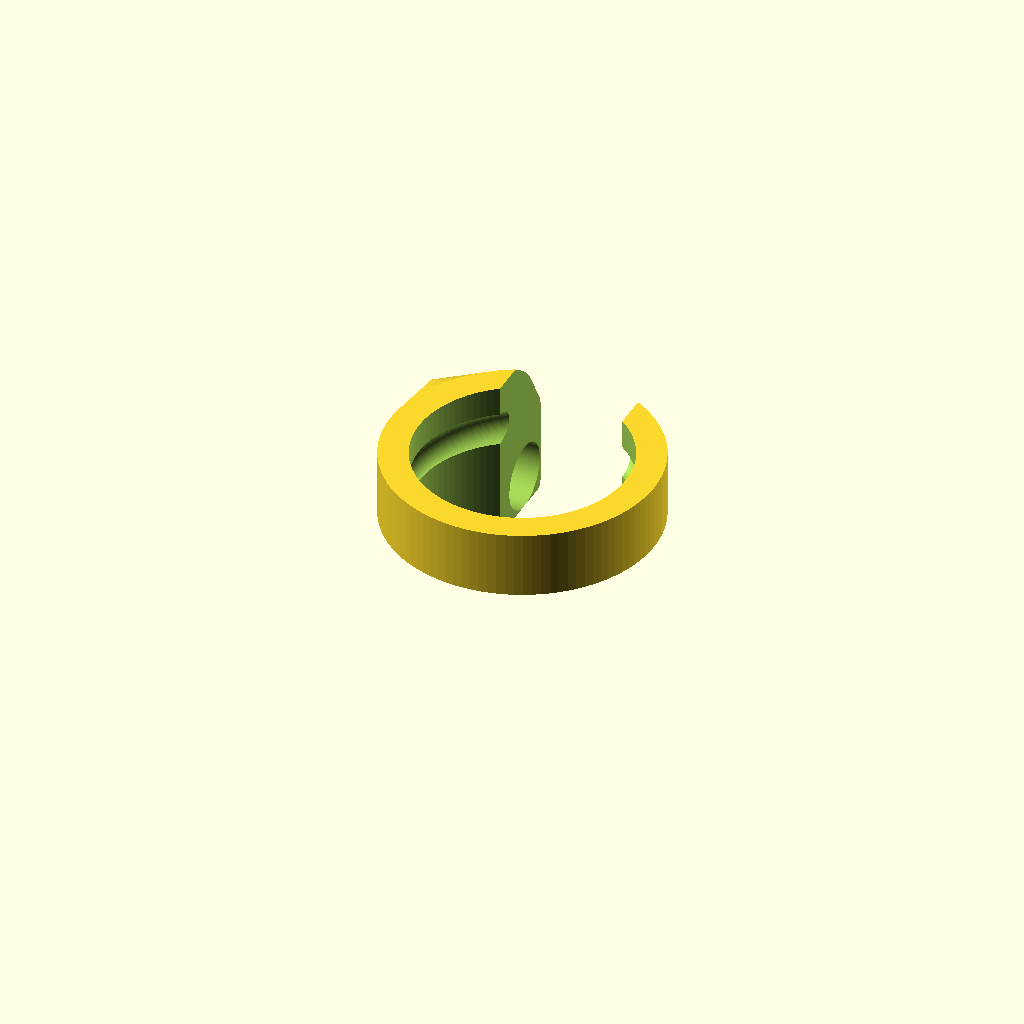
Cell 1 — every parameter at its default value.
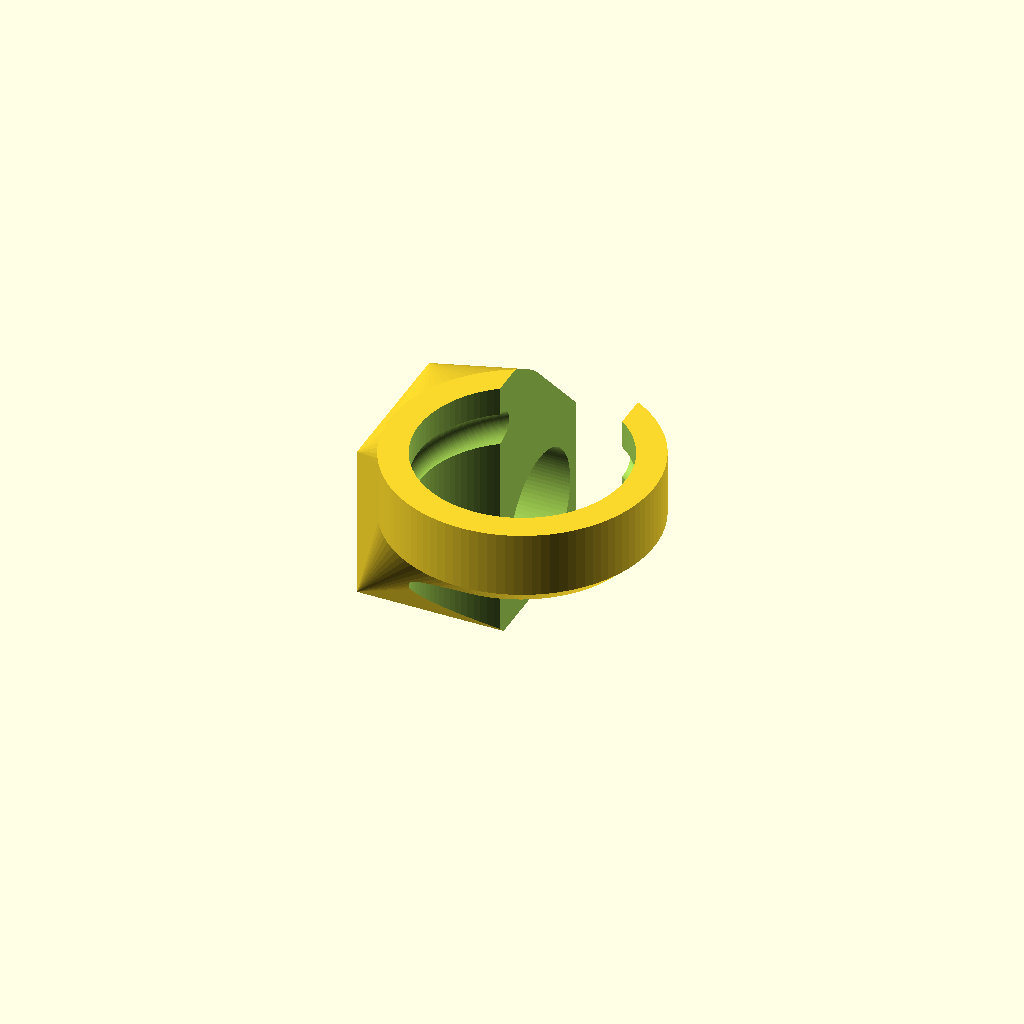
Cell 2 — micro_d set to 16, the other parameters unchanged.
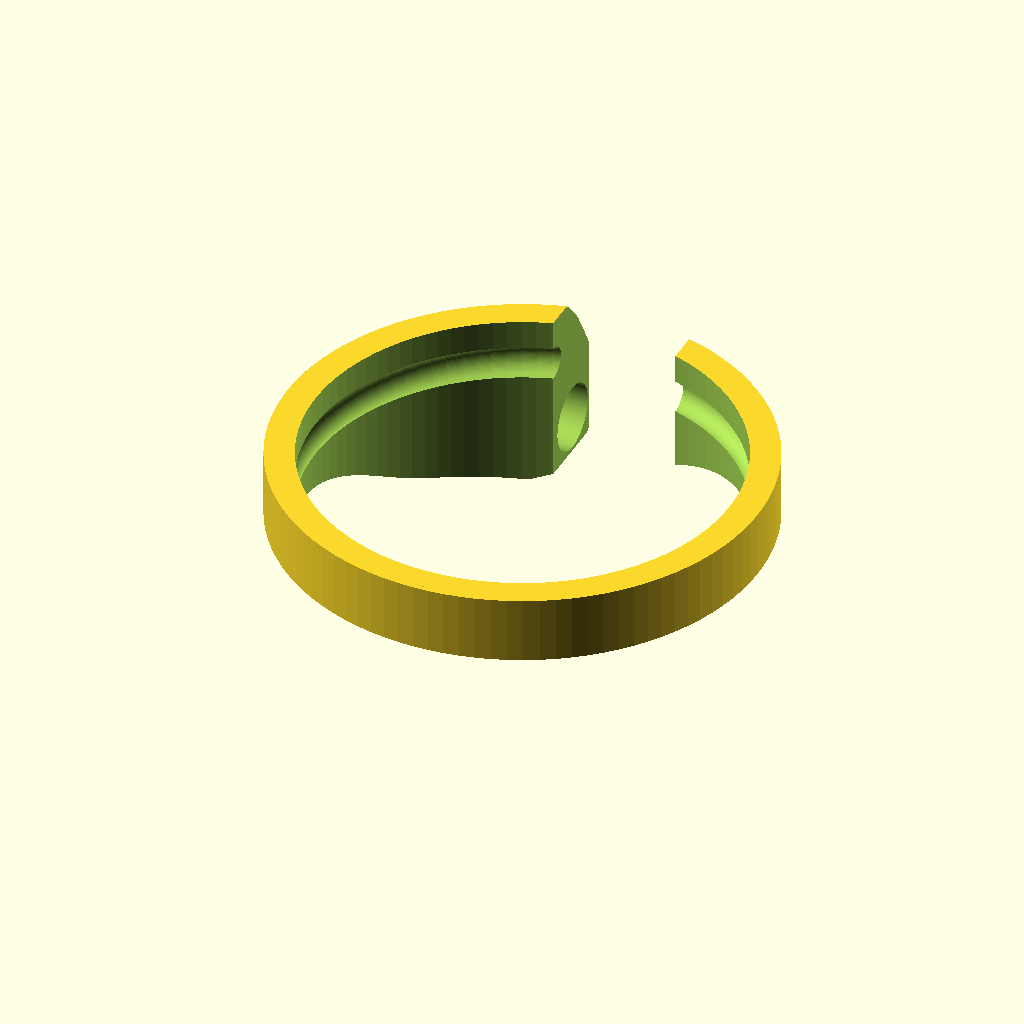
Cell 3 — flute_d set to 50.6, the other parameters unchanged.
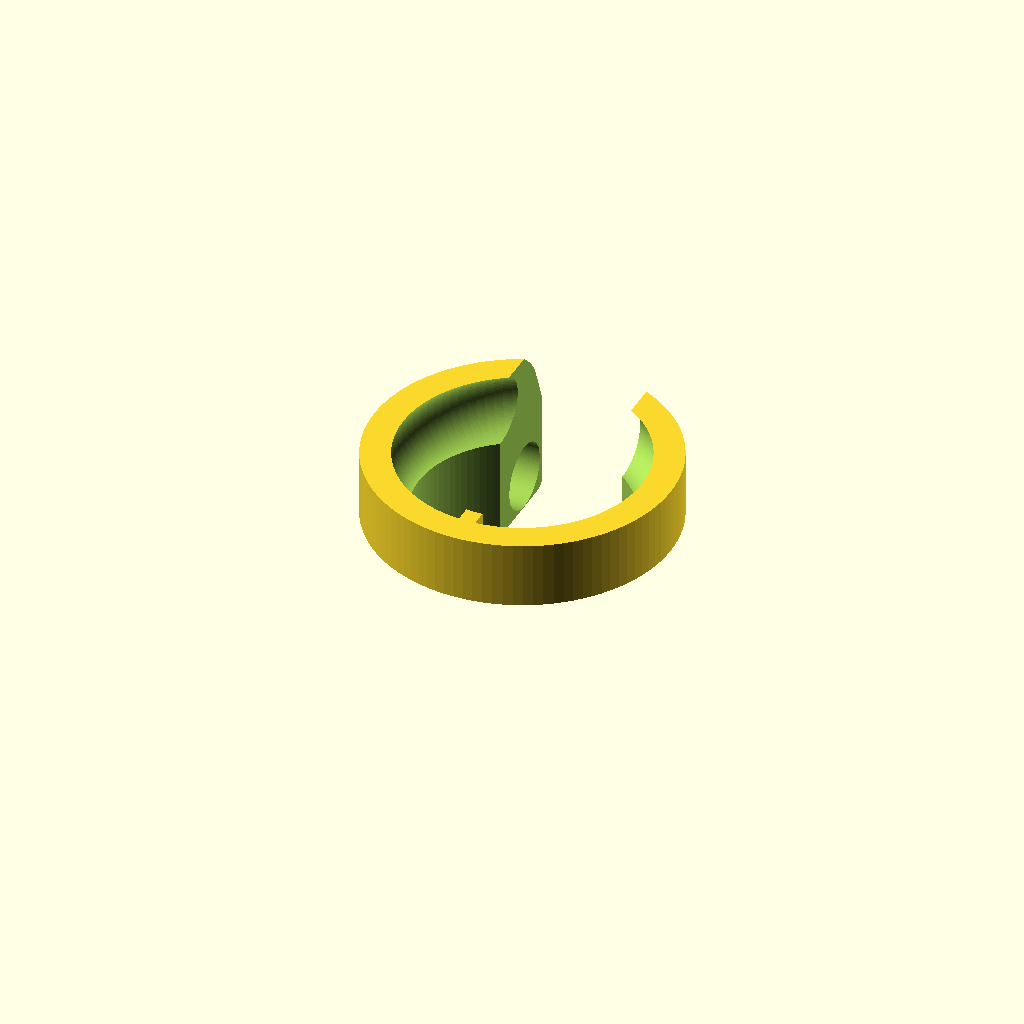
Cell 4: the same model with flute_d2 = 8.
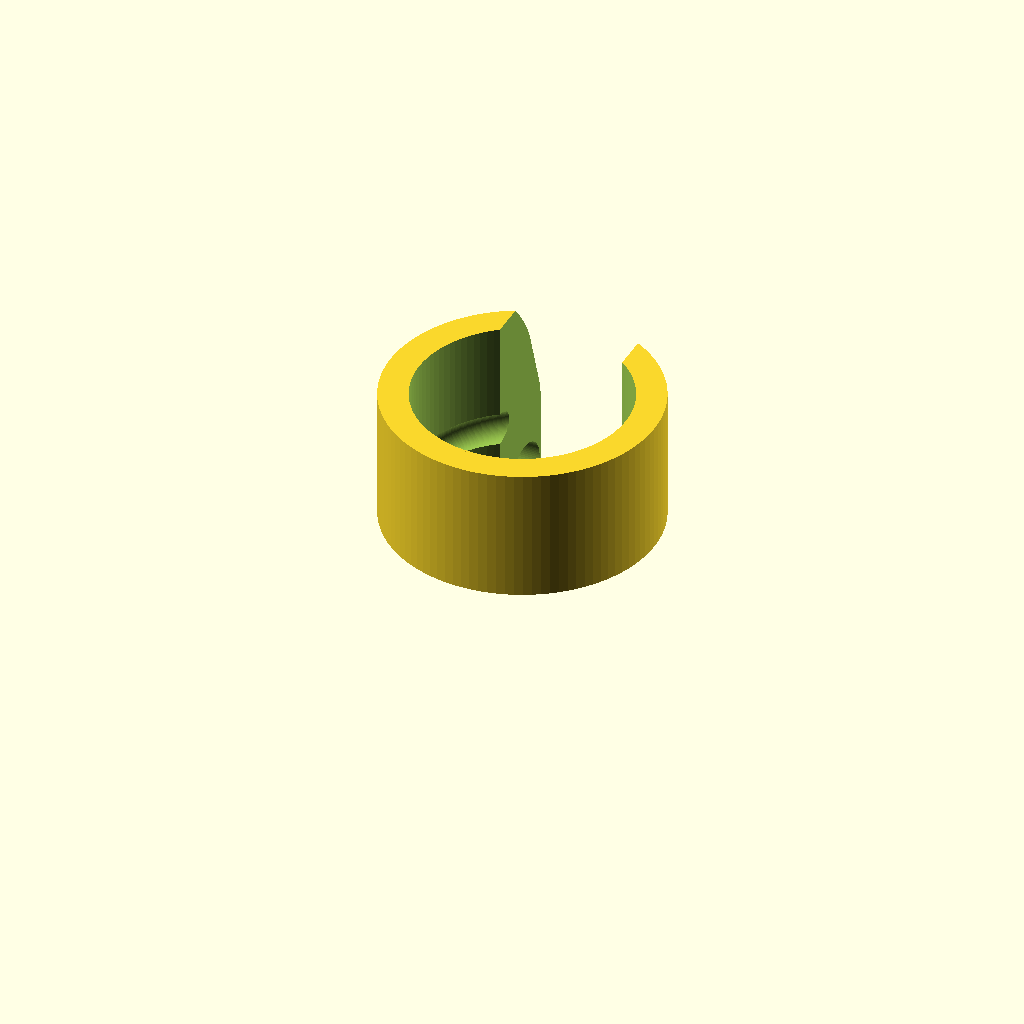
Cell 5: the same model with flute_h = 16.
One fixed orthographic camera (rotation 55°, 0°, 25°; colour scheme Cornfield) for every cell.
The OpenSCAD source (micro_flute/porte_micro_flute.scad):
$fn=100;
e=5;
micro_d = 8 ;

//soprano yamaha
/*
flute_d = 27.8 ;
flute_d2 = 4 ;
flute_h=8; 
flute_e = flute_d2+ 3 ;
flute_micro_x = micro_d + 3 ;
flute_micro_y=micro_d + 3;
flute_micro_z = micro_d + 3 ;
flute_sifflet= 11 ;
flute_d_sifflet= 4 ;
*/

// sopranino Aullos
flute_d = 25.3;
flute_d2 = 4 ;
flute_h=8; 
flute_e = flute_d2+ 3 ;
flute_micro_x = micro_d + 3 ;
flute_micro_y=micro_d + 3;
flute_micro_z = micro_d + 3 ;
flute_sifflet= 11 ;
flute_d_sifflet= 4 ;

flute_m();

module flute_m()
{
    difference()
    {
        hull()
        {
            // bague
            cylinder(d=flute_d+flute_e,h=flute_h);
            // porte-micro
            translate([-flute_sifflet-flute_d_sifflet-1,flute_d/2+flute_micro_y/2-1.5,-micro_d])
                cube([flute_micro_x,flute_micro_y,flute_micro_z],center=true);
        }
        // trou flute
        cylinder(d=flute_d,h=800,center=true);
        // bague flute
        difference()
        {
            translate([0,0,flute_d2/2+0.5  ])
                rotate_extrude(convexity = 10)
                    translate([flute_d/2, 0, 0])
                        circle(d = flute_d2);
            translate([0,-50,0])
                cube([2,100,100],center=true);
        }
        // ouverture sifflet  
        translate([0,50,0])
            cube([flute_sifflet+flute_d_sifflet,100,100],center=true);
        // trou micro
        translate([-15,flute_d/2 + micro_d/2,-micro_d])
            rotate([0,90,0])
                cylinder(d=micro_d,h=30,center=true);    
        translate([-15,flute_d/2 + micro_d/2,-micro_d])
            rotate([0,90,0])
                cylinder(d=micro_d+0.2,h=3,center=true);    
     }
     // simulation flute
     *difference()
     {
        cylinder(d=flute_d,h=50,center=true);
        translate([0,flute_d/2,-flute_h-3])
            rotate([10,0,0])
                cube([flute_sifflet, 5,2*flute_sifflet],center = true);
     }


}
Customizer parameters (derived from the source; name, type, default, range or options):
e: number, default 5
micro_d: number, default 8
flute_d: number, default 25.3
flute_d2: number, default 4
flute_h: number, default 8
flute_sifflet: number, default 11
flute_d_sifflet: number, default 4
